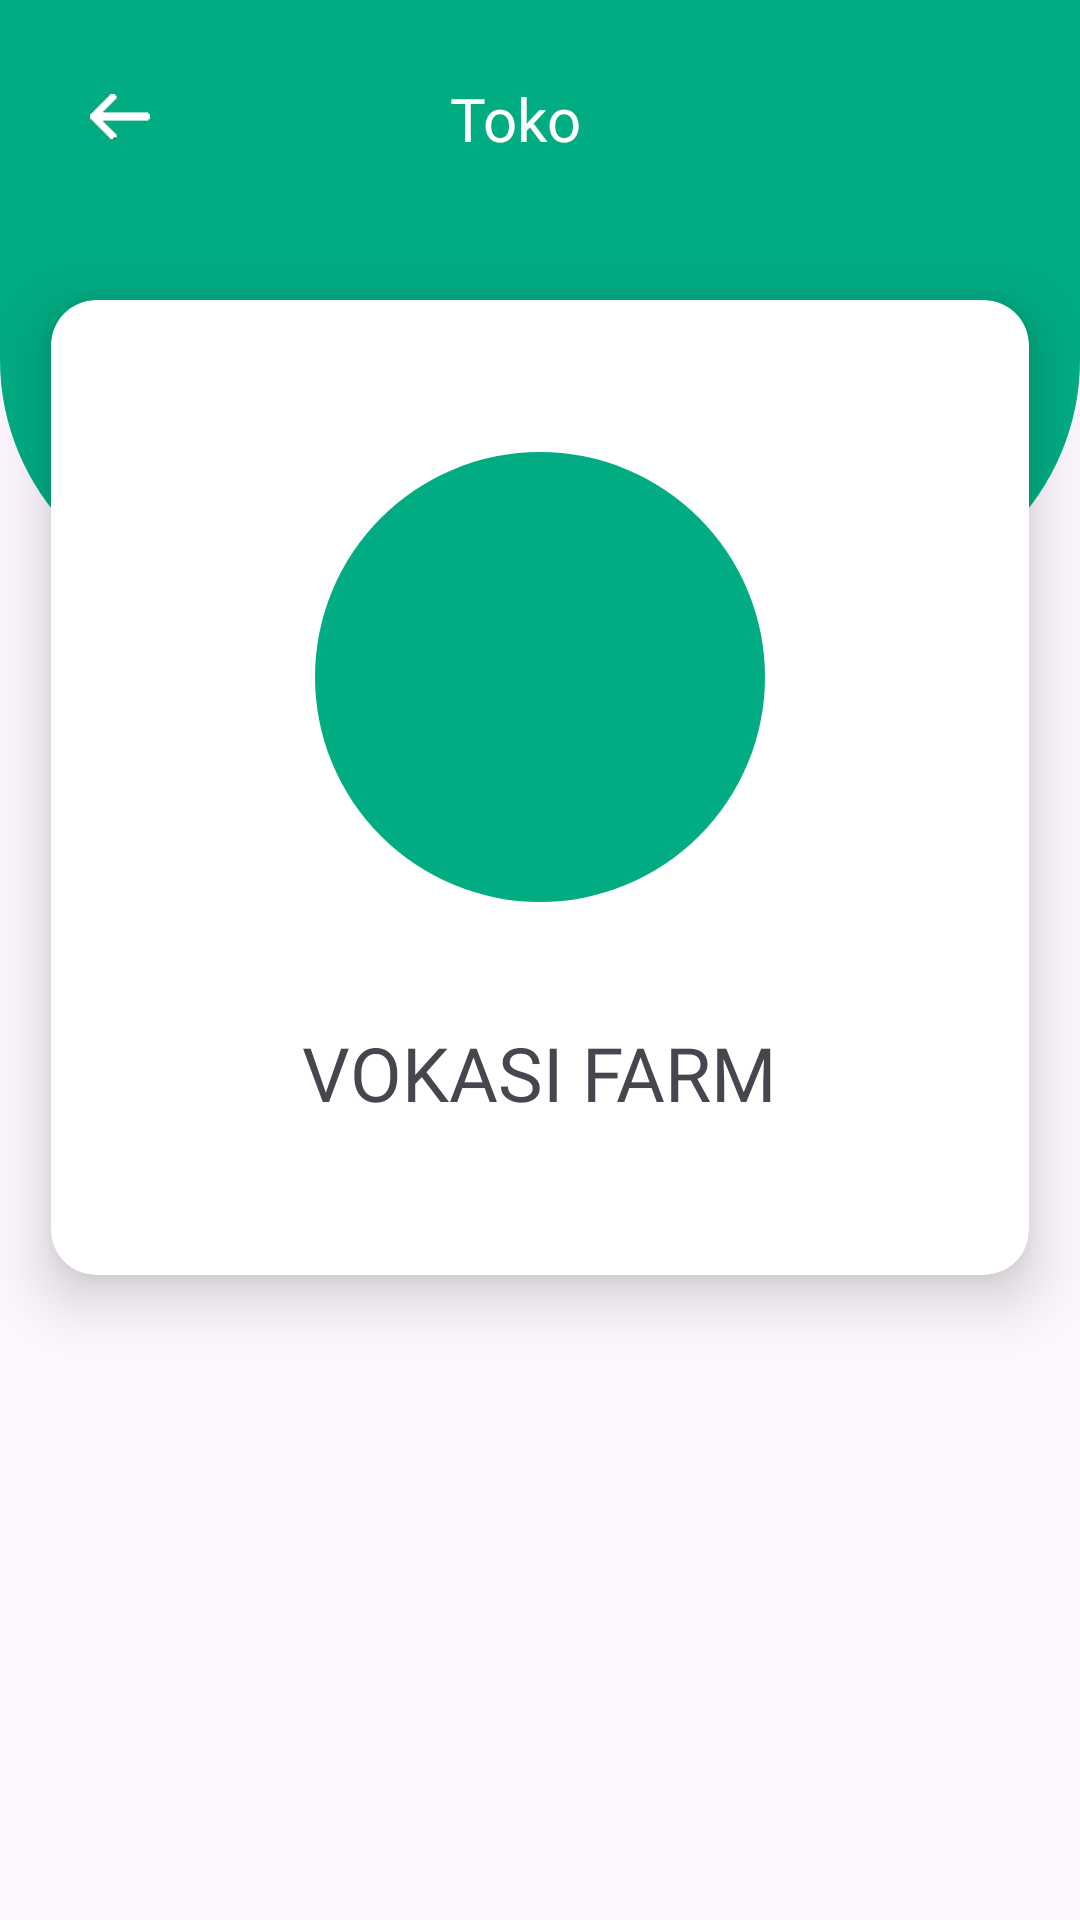

Write the Android layout XML for this screen, with the resource values it uses.
<!-- AndroidManifest.xml: application theme Theme.Mobile_Apeta -->
<!-- res/layout/activity_profil_mitra.xml -->
<?xml version="1.0" encoding="utf-8"?>
<androidx.constraintlayout.widget.ConstraintLayout xmlns:android="http://schemas.android.com/apk/res/android"
    xmlns:app="http://schemas.android.com/apk/res-auto"
    xmlns:tools="http://schemas.android.com/tools"
    android:layout_width="match_parent"
    android:layout_height="match_parent"
    tools:context=".profil_mitra">

    <TextView
        android:id="@+id/textView24"
        android:layout_width="match_parent"
        android:layout_height="200dp"
        android:background="@drawable/btn5" />

    <LinearLayout
        android:id="@+id/linearLayout2"
        android:layout_width="match_parent"
        android:layout_height="100dp"
        tools:ignore="MissingConstraints">

        <TextView
            android:id="@+id/textView17"
            android:layout_width="20dp"
            android:layout_height="15dp"
            android:layout_marginLeft="30dp"
            android:layout_marginTop="25dp"
            android:background="@drawable/left"
            app:layout_constraintBottom_toBottomOf="parent"
            app:layout_constraintEnd_toEndOf="parent"
            app:layout_constraintHorizontal_bias="0.099"
            app:layout_constraintStart_toStartOf="parent"
            app:layout_constraintTop_toTopOf="parent"
            app:layout_constraintVertical_bias="0.036" />

        <TextView
            android:layout_width="99dp"
            android:layout_height="26dp"
            android:layout_marginLeft="70dp"
            android:layout_marginTop="26dp"
            android:fontFamily="@font/poppinsbold"
            android:paddingLeft="30dp"
            android:text="Toko"
            android:textColor="@color/white"
            android:textSize="20sp"
            app:layout_constraintBottom_toBottomOf="parent"
            app:layout_constraintEnd_toEndOf="parent"
            app:layout_constraintHorizontal_bias="0.614"
            app:layout_constraintStart_toStartOf="parent"
            app:layout_constraintTop_toTopOf="parent"
            app:layout_constraintVertical_bias="0.036" />

        <TextView
            android:id="@+id/editProfile"
            android:layout_width="30dp"
            android:layout_height="30dp"
            android:layout_marginLeft="80dp"
            android:layout_marginTop="18dp"
            android:background="@drawable/baseline_mode_edit_outline_24" />
    </LinearLayout>

    <androidx.cardview.widget.CardView
        android:layout_width="326dp"
        android:layout_height="325dp"
        app:cardCornerRadius="15dp"
        app:cardElevation="12dp"
        app:layout_constraintEnd_toEndOf="@+id/textView24"
        app:layout_constraintStart_toStartOf="parent"
        app:layout_constraintTop_toBottomOf="@+id/linearLayout2"
        tools:ignore="MissingConstraints">

        <LinearLayout
            android:layout_width="match_parent"
            android:layout_height="match_parent"
            android:gravity="center"
            android:orientation="vertical">

            <ImageView
                android:layout_width="150dp"
                android:layout_height="150dp"
                android:layout_gravity="center_horizontal"
                android:src="@drawable/btn_krg" />

            <TextView
                android:id="@+id/namaToko2"
                android:layout_width="wrap_content"
                android:layout_height="wrap_content"
                android:layout_gravity="center_horizontal"
                android:layout_marginTop="40dp"
                android:fontFamily="@font/poppinsbold"
                android:text="VOKASI FARM"
                android:textSize="25sp"/>
        </LinearLayout>
    </androidx.cardview.widget.CardView>


</androidx.constraintlayout.widget.ConstraintLayout>
<!-- resources referenced by this layout -->
<resources>
  <color name="white">#FFFFFFFF</color>
  <!-- drawable btn5 (drawable) -->
  <?xml version="1.0" encoding="utf-8"?>
  <selector xmlns:android="http://schemas.android.com/apk/res/android">
  
      <item>
          <shape android:shape="rectangle">
              <solid android:color="#01AC83"/>
              <corners android:bottomLeftRadius="80dp" android:bottomRightRadius="80dp"/>
          </shape>
      </item>
  
  </selector>
  <!-- drawable btn_krg (drawable) -->
  <?xml version="1.0" encoding="utf-8"?>
  <selector xmlns:android="http://schemas.android.com/apk/res/android">
      <item>
          <shape android:shape="rectangle">
              <solid android:color="#01AC83"/>
              <corners android:radius="1000dp"/>
          </shape>
      </item>
  </selector>
  <!-- drawable left: png bitmap (drawable, 245 bytes) -->
  <style name="Theme.Mobile_Apeta" parent="Base.Theme.Mobile_Apeta" />
  <style name="Base.Theme.Mobile_Apeta" parent="Theme.Material3.DayNight.NoActionBar">
          
          
      </style>
</resources>
